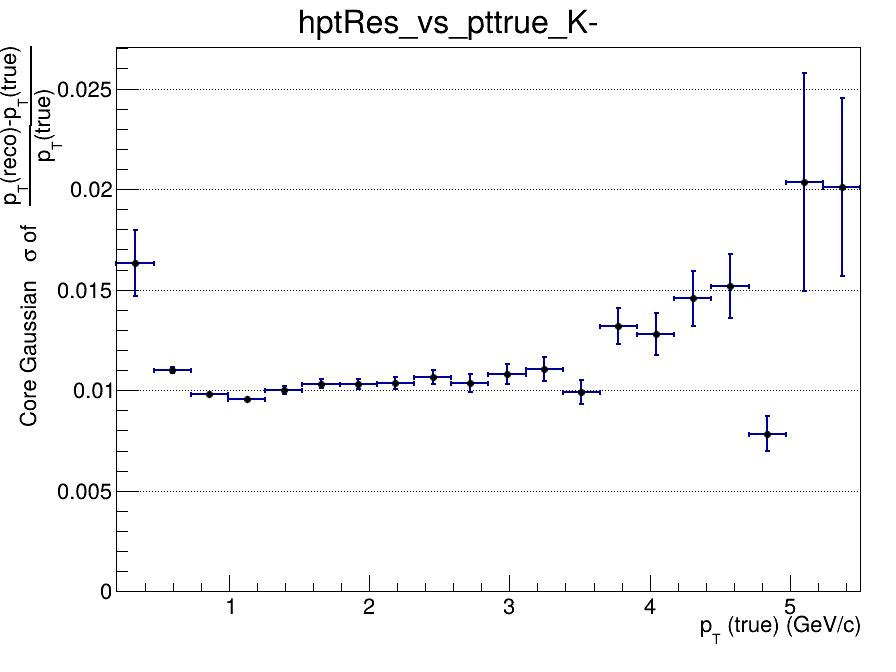

Source data for this figure (header and first rows):
x_low, x_high, x_center, entries, mean, mean_error, sigma, sigma_error, chi2_ndf, iterations, fit_status
0.2, 0.465, 0.3325, 2540, -0.03436, 0.003475, 0.01632, 0.001644, 1.05, 4, 0
0.465, 0.73, 0.5975, 11459, -0.01386, 0.0001388, 0.01099, 0.0001495, 1.204, 3, 0
0.73, 0.995, 0.8625, 9489, -0.006977, 0.0001183, 0.009794, 0.0001161, 0.9306, 3, 0
0.995, 1.26, 1.128, 6543, -0.004857, 0.0001387, 0.009587, 0.0001331, 0.6503, 3, 0
1.26, 1.525, 1.393, 4554, -0.003101, 0.0001773, 0.01001, 0.0001842, 1.184, 3, 0
1.525, 1.79, 1.658, 3163, -0.002551, 0.0002196, 0.01033, 0.0002163, 1.097, 4, 0
1.79, 2.055, 1.923, 2295, -0.001767, 0.0002506, 0.01029, 0.0002432, 0.8764, 3, 0
2.055, 2.32, 2.188, 1617, -0.001897, 0.000307, 0.01036, 0.0003004, 1.001, 4, 0
2.32, 2.585, 2.453, 1193, -0.001208, 0.0003638, 0.01064, 0.000342, 0.8588, 10, 0
2.585, 2.85, 2.718, 837, -0.001087, 0.0004438, 0.01036, 0.0004529, 1.045, 10, 0
2.85, 3.115, 2.983, 682, -0.0008068, 0.0005066, 0.01079, 0.0005001, 1.639, 3, 0
3.115, 3.38, 3.248, 535, -0.001119, 0.0005855, 0.01105, 0.0005883, 1.328, 10, 0
3.38, 3.645, 3.513, 407, -0.0008332, 0.000631, 0.009904, 0.0005794, 1.285, 4, 0
3.645, 3.91, 3.778, 359, 0.00158, 0.0008339, 0.0132, 0.000886, 0.906, 3, 0
3.91, 4.175, 4.043, 270, 0.0005789, 0.0009437, 0.01281, 0.001049, 0.7446, 3, 0
4.175, 4.44, 4.308, 203, -0.0003432, 0.001254, 0.01457, 0.001368, 0.519, 2, 0
4.44, 4.705, 4.573, 157, 0.0009025, 0.001563, 0.01519, 0.001606, 0.5267, 2, 0
4.705, 4.97, 4.838, 147, -0.005555, 0.0009342, 0.007829, 0.00087, 1.178, 9, 0
4.97, 5.235, 5.103, 96, 0.001819, 0.003929, 0.02035, 0.005423, 0.9884, 2, 0
5.235, 5.5, 5.368, 101, 0.0003615, 0.003414, 0.0201, 0.004402, 1.008, 2, 0
